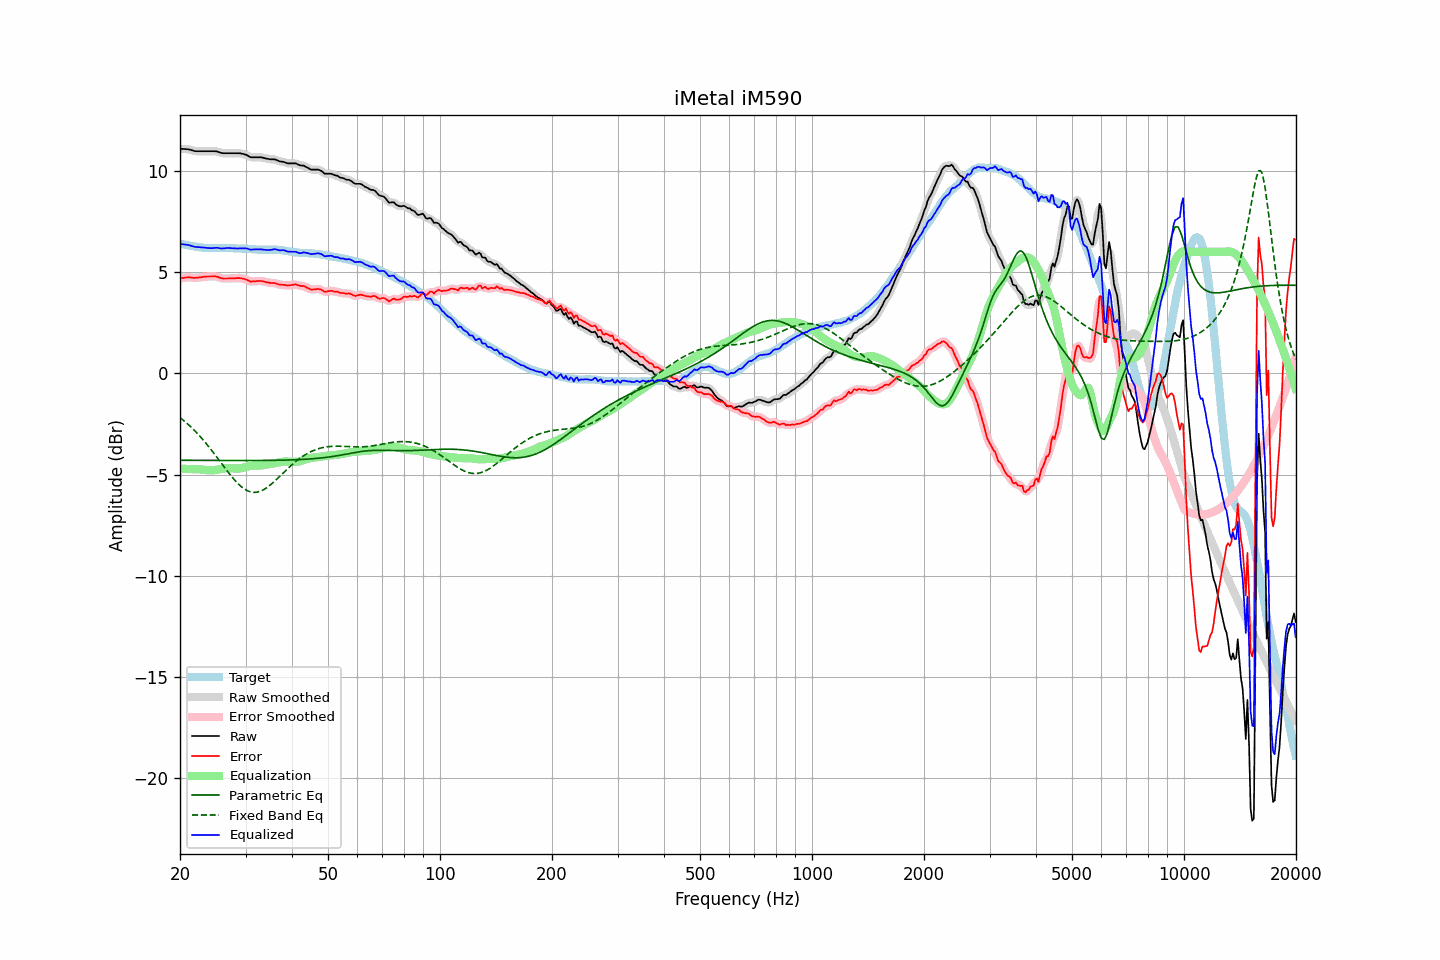

The data file committed next to this chart (first rows):
frequency, raw, error, smoothed, error_smoothed, equalization, parametric_eq, fixed_band_eq, equalized_raw, equalized_smoothed, target
20.00, 11.09, 4.68, 11.09, 4.68, -4.70, -4.29, -2.18, 6.39, 6.39, 6.41
20.20, 11.09, 4.70, 11.09, 4.70, -4.71, -4.29, -2.25, 6.38, 6.38, 6.39
20.40, 11.08, 4.71, 11.08, 4.71, -4.71, -4.29, -2.31, 6.37, 6.37, 6.37
20.61, 11.08, 4.72, 11.08, 4.73, -4.72, -4.30, -2.38, 6.36, 6.36, 6.36
20.81, 11.07, 4.73, 11.07, 4.74, -4.72, -4.30, -2.45, 6.35, 6.35, 6.34
21.02, 11.07, 4.74, 11.07, 4.74, -4.72, -4.30, -2.52, 6.35, 6.34, 6.33
21.23, 11.05, 4.75, 11.05, 4.74, -4.73, -4.30, -2.59, 6.32, 6.32, 6.31
21.44, 11.03, 4.74, 11.03, 4.73, -4.73, -4.30, -2.67, 6.30, 6.30, 6.29
21.66, 11.00, 4.72, 11.00, 4.72, -4.73, -4.30, -2.74, 6.27, 6.27, 6.28
21.87, 10.98, 4.72, 10.98, 4.72, -4.73, -4.30, -2.82, 6.25, 6.25, 6.26
22.09, 10.97, 4.72, 10.97, 4.72, -4.73, -4.30, -2.90, 6.24, 6.24, 6.25
22.31, 10.97, 4.73, 10.97, 4.73, -4.73, -4.30, -2.99, 6.24, 6.24, 6.24
22.54, 10.97, 4.74, 10.97, 4.74, -4.74, -4.30, -3.07, 6.23, 6.23, 6.23
22.76, 10.97, 4.75, 10.97, 4.75, -4.75, -4.30, -3.16, 6.22, 6.22, 6.22
22.99, 10.97, 4.76, 10.97, 4.76, -4.76, -4.30, -3.25, 6.22, 6.22, 6.21
23.22, 10.97, 4.77, 10.97, 4.77, -4.77, -4.30, -3.34, 6.21, 6.21, 6.20
23.45, 10.97, 4.77, 10.97, 4.78, -4.77, -4.30, -3.44, 6.20, 6.20, 6.20
23.69, 10.97, 4.78, 10.97, 4.78, -4.78, -4.30, -3.54, 6.19, 6.19, 6.19
23.92, 10.97, 4.78, 10.97, 4.78, -4.79, -4.30, -3.63, 6.18, 6.18, 6.19
24.16, 10.97, 4.78, 10.97, 4.79, -4.79, -4.30, -3.73, 6.18, 6.18, 6.19
24.40, 10.97, 4.79, 10.97, 4.79, -4.79, -4.30, -3.83, 6.18, 6.18, 6.19
24.65, 10.97, 4.79, 10.97, 4.79, -4.78, -4.30, -3.94, 6.19, 6.19, 6.18
24.89, 10.97, 4.79, 10.97, 4.78, -4.77, -4.30, -4.04, 6.20, 6.20, 6.18
25.14, 10.96, 4.78, 10.95, 4.77, -4.76, -4.30, -4.15, 6.20, 6.20, 6.18
25.39, 10.93, 4.75, 10.93, 4.75, -4.74, -4.30, -4.25, 6.19, 6.19, 6.18
25.65, 10.90, 4.72, 10.90, 4.72, -4.73, -4.30, -4.36, 6.17, 6.18, 6.18
25.91, 10.88, 4.69, 10.88, 4.70, -4.71, -4.30, -4.47, 6.17, 6.17, 6.19
26.16, 10.87, 4.68, 10.87, 4.68, -4.70, -4.30, -4.57, 6.17, 6.17, 6.19
26.43, 10.87, 4.68, 10.87, 4.68, -4.69, -4.30, -4.68, 6.18, 6.18, 6.19
26.69, 10.87, 4.68, 10.87, 4.68, -4.68, -4.30, -4.78, 6.19, 6.19, 6.19
26.96, 10.87, 4.69, 10.87, 4.69, -4.68, -4.30, -4.89, 6.19, 6.19, 6.18
27.23, 10.87, 4.69, 10.87, 4.69, -4.68, -4.30, -4.99, 6.19, 6.19, 6.18
27.50, 10.87, 4.69, 10.87, 4.69, -4.69, -4.30, -5.09, 6.18, 6.18, 6.18
27.77, 10.87, 4.69, 10.87, 4.69, -4.69, -4.31, -5.18, 6.18, 6.18, 6.18
28.05, 10.87, 4.69, 10.87, 4.69, -4.70, -4.31, -5.27, 6.17, 6.17, 6.18
28.33, 10.87, 4.70, 10.87, 4.70, -4.70, -4.31, -5.36, 6.17, 6.17, 6.17
28.62, 10.87, 4.70, 10.87, 4.71, -4.70, -4.31, -5.44, 6.17, 6.17, 6.17
28.90, 10.87, 4.71, 10.87, 4.70, -4.70, -4.31, -5.52, 6.17, 6.17, 6.16
29.19, 10.86, 4.70, 10.86, 4.70, -4.69, -4.31, -5.59, 6.17, 6.17, 6.16
29.48, 10.84, 4.68, 10.84, 4.68, -4.67, -4.31, -5.65, 6.17, 6.17, 6.16
29.78, 10.82, 4.66, 10.82, 4.66, -4.65, -4.31, -5.71, 6.17, 6.17, 6.16
30.08, 10.80, 4.64, 10.79, 4.64, -4.63, -4.31, -5.76, 6.17, 6.17, 6.16
30.38, 10.76, 4.61, 10.75, 4.60, -4.60, -4.31, -5.80, 6.16, 6.15, 6.16
30.68, 10.71, 4.57, 10.71, 4.57, -4.58, -4.31, -5.83, 6.13, 6.13, 6.14
30.99, 10.67, 4.53, 10.68, 4.54, -4.57, -4.31, -5.86, 6.10, 6.12, 6.14
31.30, 10.67, 4.54, 10.67, 4.53, -4.56, -4.31, -5.87, 6.12, 6.11, 6.13
31.61, 10.67, 4.54, 10.67, 4.54, -4.55, -4.30, -5.88, 6.12, 6.12, 6.13
31.93, 10.67, 4.55, 10.67, 4.55, -4.55, -4.30, -5.87, 6.12, 6.12, 6.13
32.24, 10.67, 4.56, 10.67, 4.56, -4.55, -4.30, -5.87, 6.12, 6.12, 6.11
32.57, 10.67, 4.56, 10.67, 4.56, -4.55, -4.30, -5.85, 6.12, 6.12, 6.11
32.89, 10.67, 4.56, 10.67, 4.56, -4.55, -4.30, -5.82, 6.12, 6.12, 6.11
33.22, 10.66, 4.56, 10.66, 4.55, -4.54, -4.30, -5.79, 6.12, 6.12, 6.10
33.55, 10.64, 4.54, 10.64, 4.54, -4.53, -4.30, -5.75, 6.11, 6.11, 6.10
33.89, 10.62, 4.51, 10.62, 4.52, -4.52, -4.30, -5.70, 6.10, 6.10, 6.11
34.23, 10.60, 4.49, 10.60, 4.50, -4.51, -4.30, -5.65, 6.09, 6.09, 6.11
34.57, 10.59, 4.49, 10.59, 4.48, -4.49, -4.30, -5.59, 6.10, 6.09, 6.10
34.92, 10.57, 4.46, 10.58, 4.47, -4.48, -4.30, -5.53, 6.09, 6.10, 6.11
35.27, 10.57, 4.46, 10.57, 4.46, -4.46, -4.30, -5.46, 6.11, 6.11, 6.11
35.62, 10.57, 4.46, 10.57, 4.46, -4.45, -4.30, -5.39, 6.12, 6.12, 6.11
35.97, 10.57, 4.46, 10.56, 4.45, -4.44, -4.30, -5.32, 6.13, 6.13, 6.11
... 635 more rows
